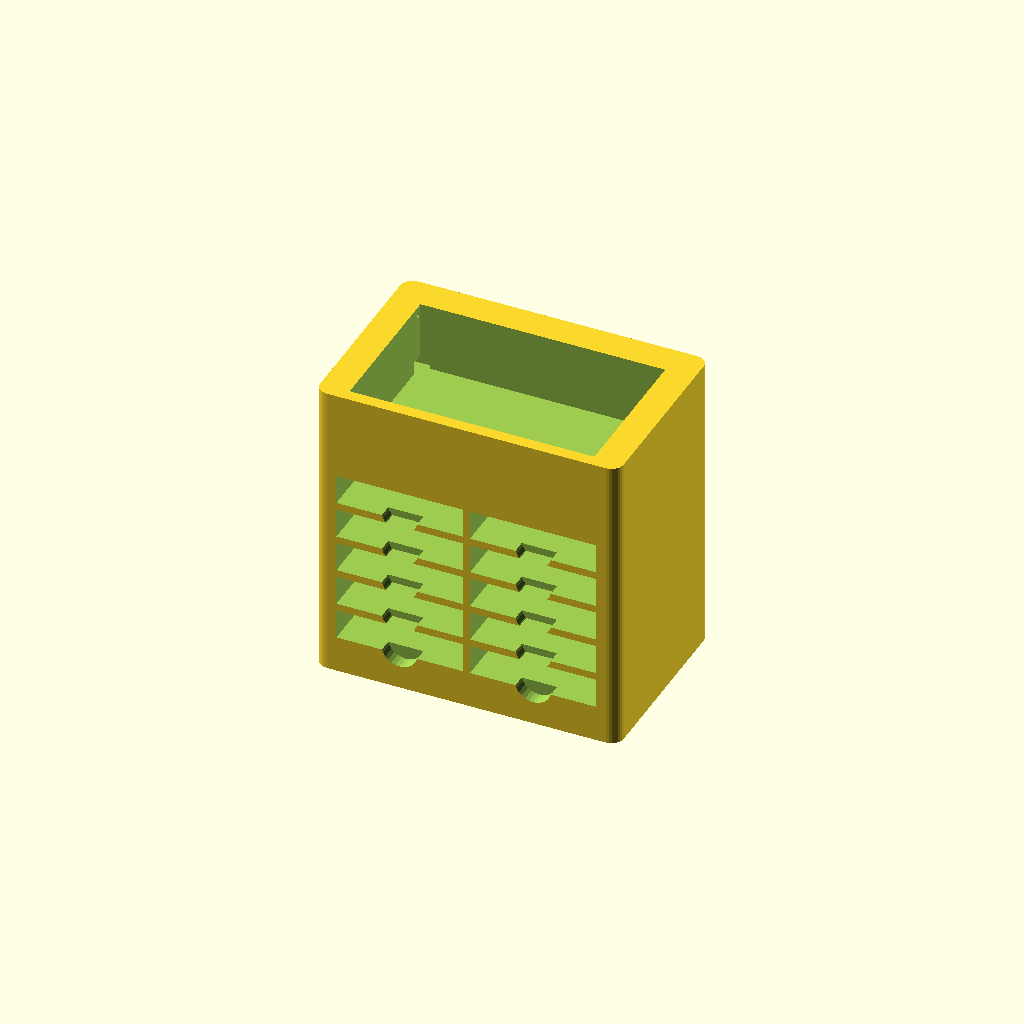
Cell 1: the model at its default parameters.
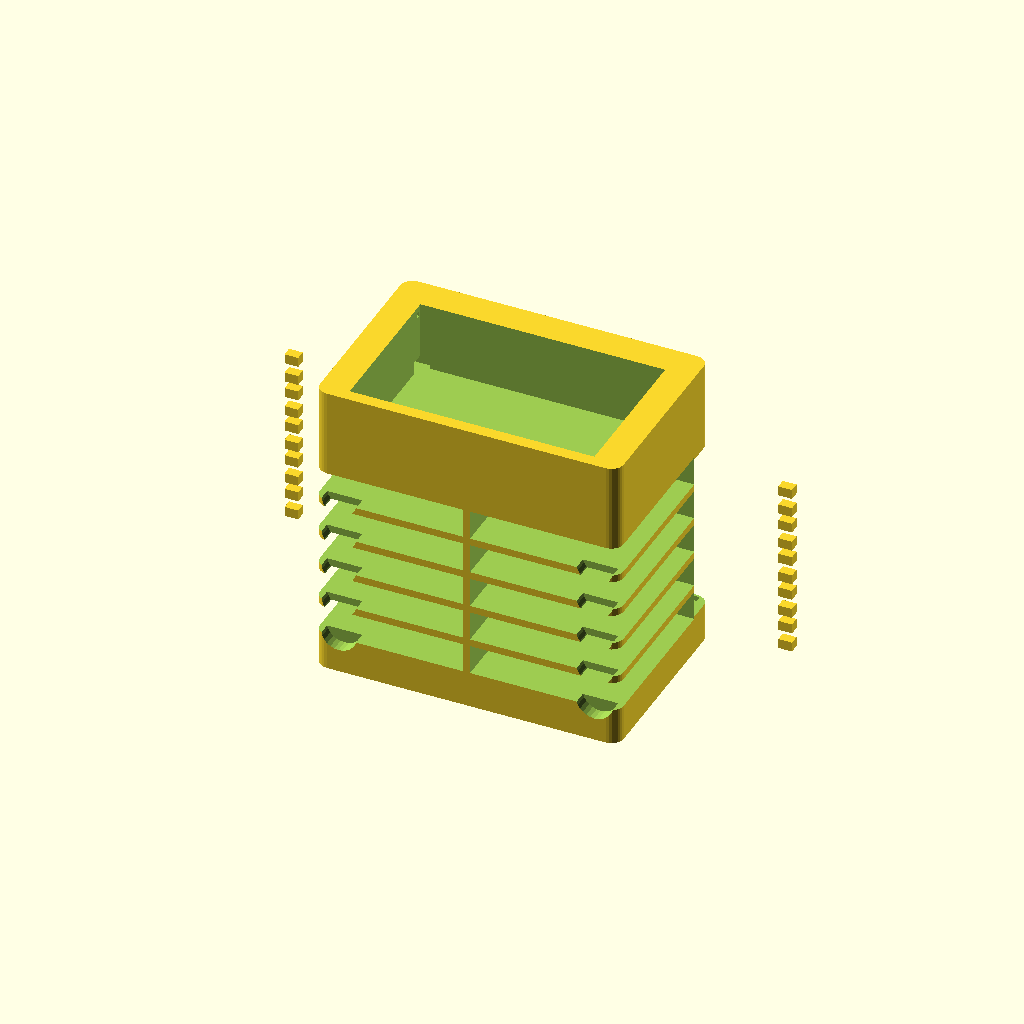
Cell 2: the same model with ssd_w = 100.
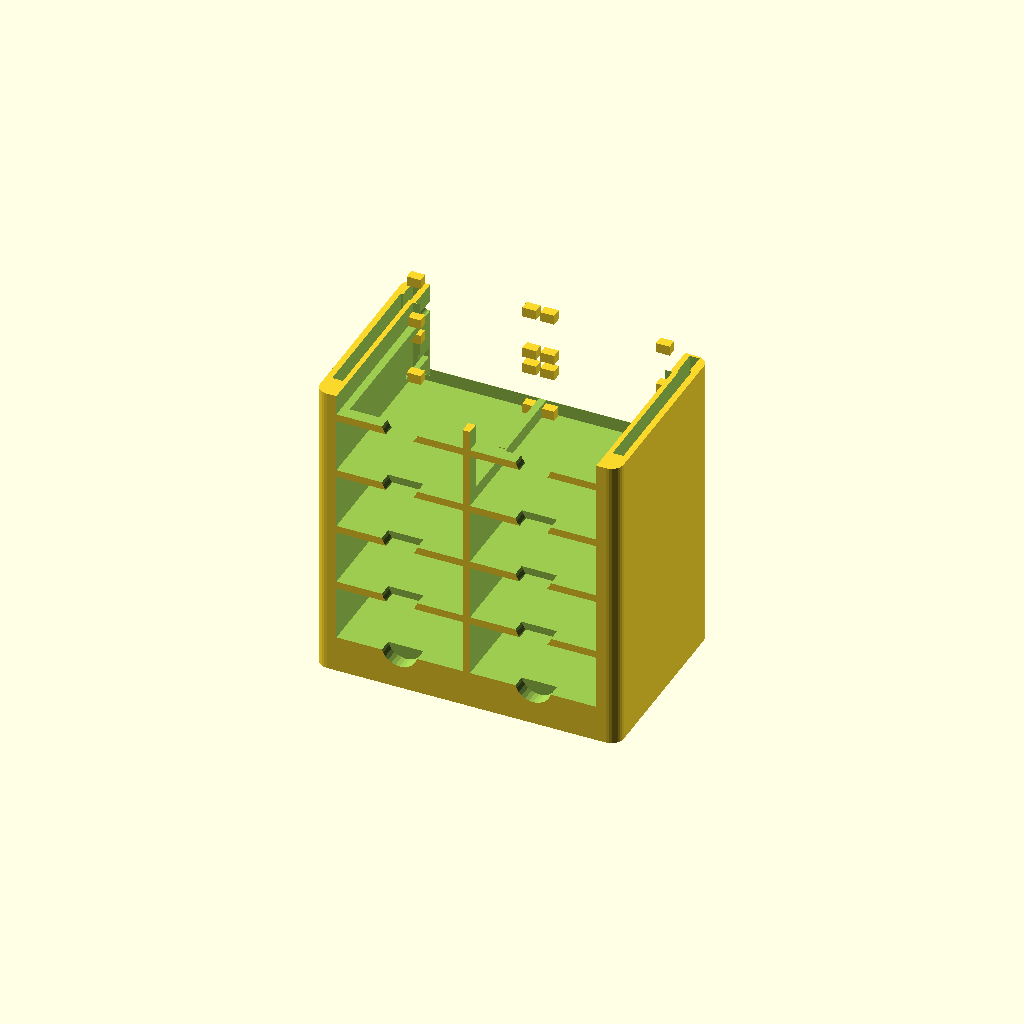
Cell 3 — ssd_h set to 20, the other parameters unchanged.
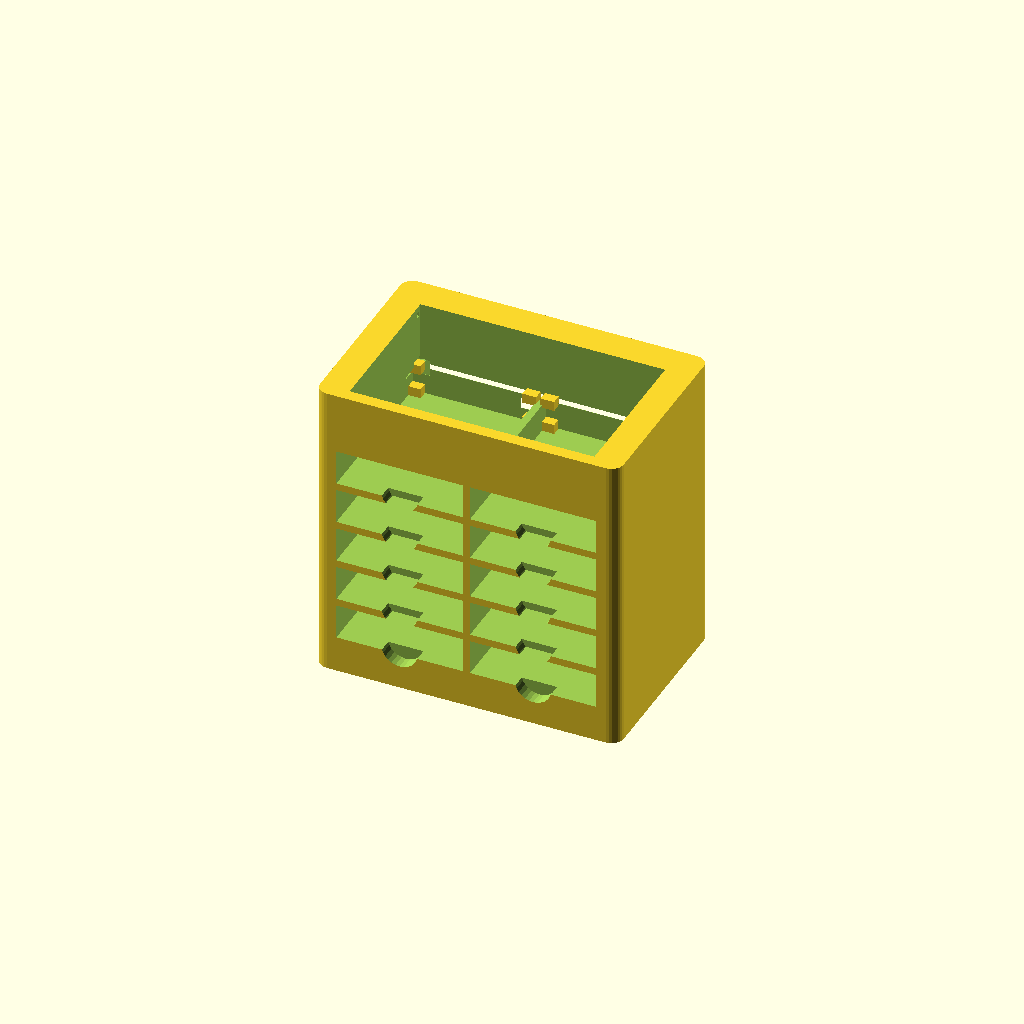
Cell 4 — clear_h set to 4.4, the other parameters unchanged.
One fixed orthographic camera (rotation 55°, 0°, 25°; colour scheme Cornfield) for every cell.
Source of the model, cad/SUPER_v1.scad:
// S.U.P.E.R. v1
// Smart USB Peripheral Enclosure Rack
// 10 Crucial X10-sized SSD bays + optional Nano R4 smart cooling.
// Units: mm.
//
// Select part:
// openscad -D 'part="main"' -o SUPER_main.stl SUPER_v1.scad
// Parts: main, lid, switch_carrier, fan_grille

$fn = 28;
part = "main";

ssd_w = 50.0;
ssd_h = 10.0;
ssd_d = 65.0;
clear_w = 1.6;
clear_h = 2.2;
clear_d = 2.0;
bay_w = ssd_w + clear_w;
bay_h = ssd_h + clear_h;
bay_d = ssd_d + clear_d;

cols = 2;
rows = 5;
outer_w = 124;
outer_h = 124;
outer_d = 80;
wall = 3;
center_div = 3;
shelf = 3;
bay_stack_h = rows*bay_h + (rows-1)*shelf;
bay_x0 = (outer_w - (2*bay_w + center_div))/2;
bay_z0 = 15;

fan_hole_spacing = 105;
fan_hole_d = 4.5;
fan_center_x = outer_w/2;
fan_center_z = outer_h/2;

elec_z0 = 96;
elec_h = 25;
elec_y0 = 5;
elec_depth = 62;
nano_pocket_l = 47.5;
nano_pocket_w = 20.0;
nano_pocket_h = 9.0;
usb_cut_w = 12;
usb_cut_h = 8;

switch_body_l = 13.2;
switch_body_w = 7.0;
switch_body_h = 7.0;
carrier_w = bay_w;
carrier_d = 9;
carrier_h = bay_stack_h;

module rounded_box(size=[10,10,10], r=2) {
    linear_extrude(height=size[2])
        offset(r=r)
            offset(delta=-r)
                square([size[0], size[1]]);
}

module bay_cut(x,z) {
    translate([x, -0.2, z]) cube([bay_w, bay_d, bay_h]);

    translate([x + bay_w/2, 5.5, z + 2.0])
        rotate([90,0,0]) cylinder(h=6, r=7.5);

    translate([x+3, bay_d-0.1, z+2])
        cube([bay_w-6, outer_d-bay_d+0.3, bay_h-4]);

    translate([x + bay_w - 7.5, bay_d-0.6, z + bay_h/2 - 2.2])
        cube([5.5, 4.0, 4.4]);
}

module rear_stop_tabs(x,z) {
    tab_w = 5;
    tab_d = 4;
    tab_h = 4;
    translate([x-0.6, bay_d-tab_d, z])
        cube([tab_w+0.6,tab_d,tab_h]);
    translate([x+bay_w-tab_w, bay_d-tab_d, z])
        cube([tab_w+0.6,tab_d,tab_h]);
    translate([x-0.6, bay_d-tab_d, z+bay_h-tab_h])
        cube([tab_w+0.6,tab_d,tab_h]);
    translate([x+bay_w-tab_w, bay_d-tab_d, z+bay_h-tab_h])
        cube([tab_w+0.6,tab_d,tab_h]);
}

module fan_mount_holes() {
    for (sx=[-1,1], sz=[-1,1]) {
        x = fan_center_x + sx*fan_hole_spacing/2;
        z = fan_center_z + sz*fan_hole_spacing/2;
        translate([x, outer_d-8, z])
            rotate([-90,0,0]) cylinder(h=10,d=fan_hole_d);
    }
}

module wire_channels() {
    for (x=[3.5, outer_w-7.5]) {
        translate([x, bay_d+1, bay_z0-1])
            cube([4, outer_d-bay_d-2, bay_stack_h+4]);
    }
    translate([3.5, bay_d+1, elec_z0-4])
        cube([outer_w-7, outer_d-bay_d-2, 4]);
}

module electronics_cut() {
    translate([12, elec_y0, elec_z0])
        cube([outer_w-24, elec_depth, elec_h+5]);

    translate([outer_w/2 - nano_pocket_l/2,
               elec_y0 + 7,
               elec_z0 - 0.2])
        cube([nano_pocket_l, nano_pocket_w, nano_pocket_h]);

    translate([-0.2, elec_y0 + 12, elec_z0 + 7])
        cube([wall+1, usb_cut_w, usb_cut_h]);

    translate([8, elec_y0+elec_depth-6, elec_z0-3])
        cube([8,8,8]);
    translate([outer_w-16, elec_y0+elec_depth-6, elec_z0-3])
        cube([8,8,8]);
}

module lid_rails_cut() {
    translate([10, elec_y0+1, elec_z0+elec_h-1.6])
        cube([outer_w-20,1.8,2.2]);
    translate([10, elec_y0+elec_depth-2.8, elec_z0+elec_h-1.6])
        cube([outer_w-20,1.8,2.2]);
}

module main_rack() {
    difference() {
        rounded_box([outer_w,outer_d,outer_h], 5);

        for (r=[0:rows-1]) for (c=[0:cols-1]) {
            x = bay_x0 + c*(bay_w+center_div);
            z = bay_z0 + r*(bay_h+shelf);
            bay_cut(x,z);
        }

        translate([2.5,10,bay_z0+4])
            cube([bay_x0-4.5, outer_d-20, bay_stack_h-8]);
        translate([bay_x0+2*bay_w+center_div+2,10,bay_z0+4])
            cube([outer_w-(bay_x0+2*bay_w+center_div)-4.5,
                  outer_d-20,
                  bay_stack_h-8]);

        translate([bay_x0+1,bay_d-0.1,bay_z0+1])
            cube([2*bay_w+center_div-2,
                  outer_d-bay_d+0.3,
                  bay_stack_h-2]);

        wire_channels();
        electronics_cut();
        lid_rails_cut();
        fan_mount_holes();
    }

    for (r=[0:rows-1]) for (c=[0:cols-1]) {
        x = bay_x0 + c*(bay_w+center_div);
        z = bay_z0 + r*(bay_h+shelf);
        rear_stop_tabs(x,z);
    }
}

module electronics_lid() {
    lid_w = outer_w-20;
    lid_d = elec_depth-2;
    lid_t = 2.2;
    difference() {
        rounded_box([lid_w,lid_d,lid_t],2);
        for (i=[0:7])
            translate([14+i*10,12,-0.2])
                cube([5,lid_d-24,lid_t+0.4]);
    }
    translate([0,0,0]) cube([lid_w,1.4,1.8]);
    translate([0,lid_d-1.4,0]) cube([lid_w,1.4,1.8]);
}

module switch_carrier() {
    difference() {
        cube([carrier_w, carrier_d, carrier_h]);
        for (r=[0:rows-1]) {
            z = r*(bay_h+shelf) + (bay_h-switch_body_h)/2;
            translate([carrier_w-switch_body_l-2, 1.0, z])
                cube([switch_body_l, switch_body_w, switch_body_h]);
            translate([carrier_w-switch_body_l-4, carrier_d-2.2, z+2.0])
                cube([switch_body_l+4, 2.5, 3.0]);
        }
        translate([2,2,2])
            cube([3,carrier_d-3,carrier_h-4]);
    }
}

module fan_grille() {
    g=124;
    t=3;
    difference() {
        rounded_box([g,g,t],5);
        translate([g/2,g/2,-0.2])
            cylinder(h=t+0.4,d=112);
        for (sx=[-1,1], sy=[-1,1]) {
            x = g/2 + sx*fan_hole_spacing/2;
            y = g/2 + sy*fan_hole_spacing/2;
            translate([x,y,-0.2])
                cylinder(h=t+0.4,d=fan_hole_d);
        }
    }
    translate([g/2-2,8,0]) cube([4,g-16,t]);
    translate([8,g/2-2,0]) cube([g-16,4,t]);
}

if (part == "main") main_rack();
else if (part == "lid") electronics_lid();
else if (part == "switch_carrier") switch_carrier();
else if (part == "fan_grille") fan_grille();
else main_rack();

// STL build trigger: v1
Parameter table extracted from the source (name, type, default, range or options):
part: string, default "main"
ssd_w: number, default 50
ssd_h: number, default 10
ssd_d: number, default 65
clear_w: number, default 1.6
clear_h: number, default 2.2
clear_d: number, default 2
cols: number, default 2
rows: number, default 5
outer_w: number, default 124
outer_h: number, default 124
outer_d: number, default 80
wall: number, default 3
center_div: number, default 3
shelf: number, default 3
bay_z0: number, default 15
fan_hole_spacing: number, default 105
fan_hole_d: number, default 4.5
elec_z0: number, default 96
elec_h: number, default 25
elec_y0: number, default 5
elec_depth: number, default 62
nano_pocket_l: number, default 47.5
nano_pocket_w: number, default 20
nano_pocket_h: number, default 9
usb_cut_w: number, default 12
usb_cut_h: number, default 8
switch_body_l: number, default 13.2
switch_body_w: number, default 7
switch_body_h: number, default 7
carrier_d: number, default 9
